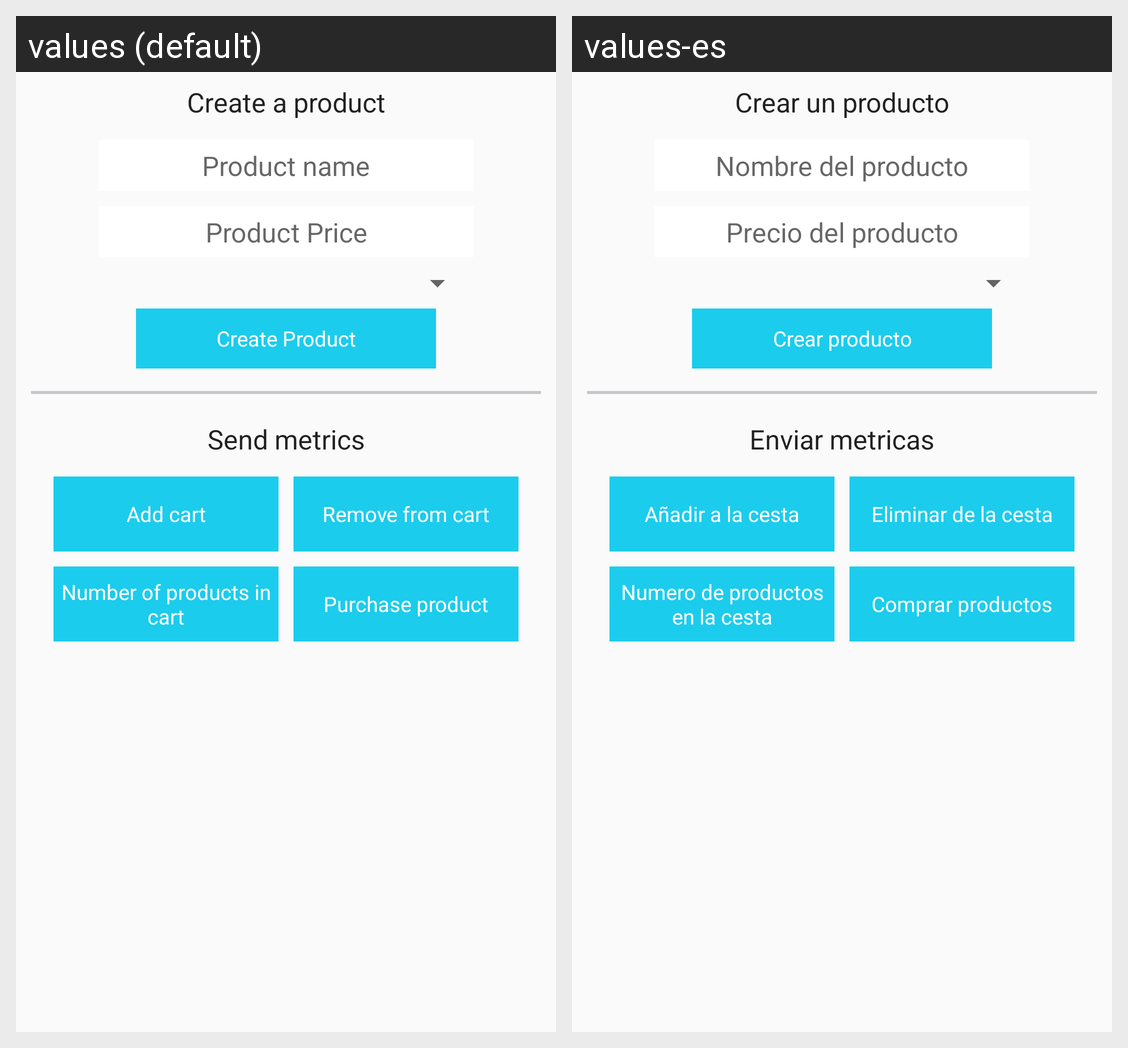

The same Android screen rendered under two of its app's locales, left to right. List the strings drawn on it with the default value and each locale's translation.
Android screen res/layout/fragment_metrics_purchase.xml rendered under 2 locales, left to right: values (default), values-es. Device: Nexus 5 (rendered at 1080×1920; each locale shown at half size, 540×960, under a caption strip naming it); theme AppTheme.
Strings drawn on this screen, with the default value and each locale's value (text and hints the layout hard-codes, and strings that could not be matched under every locale, appear in the picture but are not listed):

fragment_metrics_purchase_product
  values: Create a product
  values-es: Crear un producto

fragment_metrics_purchase_hint_product_name
  values: Product name
  values-es: Nombre del producto

fragment_metrics_purchase_hint_product_price
  values: Product Price
  values-es: Precio del producto

fragment_metrics_purchase_create_product
  values: Create Product
  values-es: Crear producto

fragment_metrics_purchase_send_metrics
  values: Send metrics
  values-es: Enviar metricas

fragment_metrics_purchase_add_cart
  values: Add cart
  values-es: Añadir a la cesta

fragment_metrics_purchase_remove_cart
  values: Remove from cart
  values-es: Eliminar de la cesta

fragment_metrics_purchase_num_cart
  values: Number of products in cart
  values-es: Numero de productos en la cesta

fragment_metrics_purchase_purchase
  values: Purchase product
  values-es: Comprar productos
